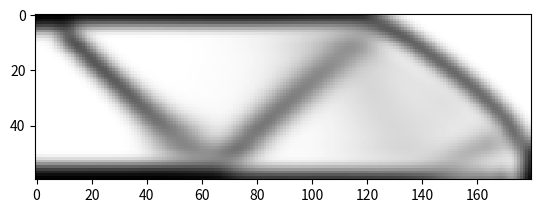

Source code (Python): (Note: this script raises an exception after producing the figure.)
# A 165 LINE TOPOLOGY OPTIMIZATION CODE BY NIELS AAGE AND VILLADS EGEDE JOHANSEN, JANUARY 2013
# Ref: http://www.topopt.dtu.dk
from __future__ import division
import numpy as np
from scipy.sparse import coo_matrix
from scipy.sparse.linalg import spsolve
from matplotlib import colors
import matplotlib.pyplot as plt

# Test
def msg(func_name, *paras):
    print(func_name)
    for p in paras:
        print(p)

# MAIN DRIVER
def main(nelx,nely,volfrac,penal,rmin,ft):
    print("Minimum compliance problem with OC")
    print("ndes: " + str(nelx) + " x " + str(nely))
    print("volfrac: " + str(volfrac) + ", rmin: " + str(rmin) + ", penal: " + str(penal))
    print("Filter method: " + ["Sensitivity based","Density based"][ft])
    # Max and min stiffness
    Emin=1e-9
    Emax=1.0
    # dofs:
    ndof = 2*(nelx+1)*(nely+1)
    # Allocate design variables (as array), initialize and allocate sens.
    #x=volfrac * np.ones(nely*nelx,dtype=float)
    x=np.ones(nely*nelx,dtype=float)
    xold=x.copy()
    xPhys=x.copy()
    g=0 # must be initialized to use the NGuyen/Paulino OC approach
    dc=np.zeros((nely,nelx), dtype=float)
    # FE: Build the index vectors for the for coo matrix format.
    KE=lk()
    edofMat=np.zeros((nelx*nely,8),dtype=int)
    for elx in range(nelx):
        for ely in range(nely):
            el = ely+elx*nely
            n1=(nely+1)*elx+ely
            n2=(nely+1)*(elx+1)+ely
            edofMat[el,:]=np.array([2*n1+2, 2*n1+3, 2*n2+2, 2*n2+3,2*n2, 2*n2+1, 2*n1, 2*n1+1])
    # Construct the index pointers for the coo format
    iK = np.kron(edofMat,np.ones((8,1))).flatten()
    jK = np.kron(edofMat,np.ones((1,8))).flatten()    
    # Filter: Build (and assemble) the index+data vectors for the coo matrix format
    nfilter=nelx*nely*((2*(np.ceil(rmin)-1)+1)**2)
    nfilter = int(nfilter)
    iH = np.zeros(nfilter)
    jH = np.zeros(nfilter)
    sH = np.zeros(nfilter)
    cc=0
    for i in range(nelx):
        for j in range(nely):
            row=i*nely+j
            kk1=int(np.maximum(i-(np.ceil(rmin)-1),0))
            kk2=int(np.minimum(i+np.ceil(rmin),nelx))
            ll1=int(np.maximum(j-(np.ceil(rmin)-1),0))
            ll2=int(np.minimum(j+np.ceil(rmin),nely))
            for k in range(kk1,kk2):
                for l in range(ll1,ll2):
                    col=k*nely+l
                    fac=rmin-np.sqrt(((i-k)*(i-k)+(j-l)*(j-l)))
                    iH[cc]=row
                    jH[cc]=col
                    sH[cc]=np.maximum(0.0,fac)
                    cc=cc+1
    # Finalize assembly and convert to csc format
    H=coo_matrix((sH,(iH,jH)),shape=(nelx*nely,nelx*nely)).tocsc()    
    Hs=H.sum(1)
    # BC's and support
    dofs=np.arange(2*(nelx+1)*(nely+1))
    fixed=np.union1d(dofs[0:2*(nely+1):2],np.array([2*(nelx+1)*(nely+1)-1]))
    free=np.setdiff1d(dofs,fixed)
    # Solution and RHS vectors
    f=np.zeros((ndof,1))
    u=np.zeros((ndof,1))
    # Set load
    f[1,0]=-1
    # Initialize plot and plot the initial design
    plt.ion() # Ensure that redrawing is possible
    fig,ax = plt.subplots()
    im = ax.imshow(-xPhys.reshape((nelx,nely)).T, cmap='gray',\
    interpolation='none',norm=colors.Normalize(vmin=-1,vmax=0))
    fig.show()
       # Set loop counter and gradient vectors 
    loop=0
    change=1
    dv = np.ones(nely*nelx)
    dc = np.ones(nely*nelx)
    ce = np.ones(nely*nelx)
    while change>0.01 and loop<20:
        loop=loop+1
        # Setup and solve FE problem
        
        sK=((KE.flatten()[np.newaxis]).T*(Emin+(xPhys)**penal*(Emax-Emin))).flatten(order='F')
        msg(xPhys.shape, sK.shape, iK.shape, jK.shape)
        K = coo_matrix((sK,(iK,jK)),shape=(ndof,ndof)).tocsc()
        # Remove constrained dofs from matrix
        K = K[free,:][:,free]
        # Solve system 
        u[free,0]=spsolve(K,f[free,0])    
        # Objective and sensitivity
        ce[:] = (np.dot(u[edofMat].reshape(nelx*nely,8),KE) * u[edofMat].reshape(nelx*nely,8) ).sum(1)
        obj=( (Emin+xPhys**penal*(Emax-Emin))*ce ).sum()
        dc[:]=(-penal*xPhys**(penal-1)*(Emax-Emin))*ce
        dv[:] = np.ones(nely*nelx)
        # Sensitivity filtering:
        if ft==0:
            dc[:] = np.asarray((H*(x*dc))[np.newaxis].T/Hs)[:,0] / np.maximum(0.001,x)
        elif ft==1:
            dc[:] = np.asarray(H*(dc[np.newaxis].T/Hs))[:,0]
            dv[:] = np.asarray(H*(dv[np.newaxis].T/Hs))[:,0]
        # Optimality criteria
        xold[:]=x
        #(x[:],g)=oc(nelx,nely,x,volfrac,dc,dv,g)
        (x[:],g) = update(nelx,nely,x,volfrac,dc,dv,g)
        # Filter design variables
        if ft==0: xPhys[:]=x
        elif ft==1: xPhys[:]=np.asarray(H*x[np.newaxis].T/Hs)[:,0]
        # Compute the change by the inf. norm
        change=np.linalg.norm(x.reshape(nelx*nely,1)-xold.reshape(nelx*nely,1),np.inf)
        # Plot to screen
        im.set_array(-xPhys.reshape((nelx,nely)).T)
        fig.canvas.draw() 
        plt.pause(0.05)

        # Write iteration history to screen (req. Python 2.6 or newer)
        #print("it.: {0} , obj.: {1:.3f} Vol.: {2:.3f}, ch.: {3:.3f}".format(\
        #            loop,obj,(g+volfrac*nelx*nely)/(nelx*nely),change))
    # Make sure the plot stays and that the shell remains    
    plt.savefig("r:/topy-test.png", dpi=100)
    fig.canvas.draw()
    #input("Press any key...")
#element stiffness matrix
def lk():
    E=1
    nu=0.3
    k=np.array([1/2-nu/6,1/8+nu/8,-1/4-nu/12,-1/8+3*nu/8,-1/4+nu/12,-1/8-nu/8,nu/6,1/8-3*nu/8])
    KE = E/(1-nu**2)*np.array([ [k[0], k[1], k[2], k[3], k[4], k[5], k[6], k[7]],
    [k[1], k[0], k[7], k[6], k[5], k[4], k[3], k[2]],
    [k[2], k[7], k[0], k[5], k[6], k[3], k[4], k[1]],
    [k[3], k[6], k[5], k[0], k[7], k[2], k[1], k[4]],
    [k[4], k[5], k[6], k[7], k[0], k[1], k[2], k[3]],
    [k[5], k[4], k[3], k[2], k[1], k[0], k[7], k[6]],
    [k[6], k[3], k[4], k[1], k[2], k[7], k[0], k[5]],
    [k[7], k[2], k[1], k[4], k[3], k[6], k[5], k[0]] ]);
    return (KE)

# Rule based update
def update(nelx, nely, x, volfrac, dc, dv, g):
    move = 0.1    
    gt = []
    xnew=np.zeros(nelx*nely)
    xnew[:]= np.maximum(0.0,np.maximum(x-move,np.minimum(1.0,np.minimum(x+move,x*np.sqrt(-dc/dv)))))
    return xnew, gt
# Optimality criterion
def oc(nelx,nely,x,volfrac,dc,dv,g):
    l1=0
    l2=1e9
    move=0.2
    # reshape to perform vector operations
    xnew=np.zeros(nelx*nely)
    while (l2-l1)/(l1+l2)>1e-3:
        lmid=0.5*(l2+l1)
        xnew[:]= np.maximum(0.0,np.maximum(x-move,np.minimum(1.0,np.minimum(x+move,x*np.sqrt(-dc/dv/lmid)))))
        gt=g+np.sum((dv*(xnew-x)))
        if gt>0 :
            l1=lmid
        else:
            l2=lmid
    return (xnew,gt)
# The real main driver    
if __name__ == "__main__":
    # Default input parameters
    nelx=180
    nely=60
    volfrac=0.4
    rmin=5.4
    penal=3.0
    ft=1 # ft==0 -> sens, ft==1 -> dens
    import sys
    if len(sys.argv)>1: nelx =int(sys.argv[1])
    if len(sys.argv)>2: nely =int(sys.argv[2])
    if len(sys.argv)>3: volfrac=float(sys.argv[3])
    if len(sys.argv)>4: rmin =float(sys.argv[4])
    if len(sys.argv)>5: penal =float(sys.argv[5])
    if len(sys.argv)>6: ft =int(sys.argv[6])
    main(nelx,nely,volfrac,penal,rmin,ft)
    
    # Show figure
    x = np.linspace(-2, 2, 200)
    psi = lambda n,x: 1.0/np.sqrt((2**n*(n+1)*np.sqrt(np.pi))) * np.exp(-x**2/2.0) * n/x
    
    def show_figure(x,y,title, label):
        plt.figure()
        plt.plot(x, y, label=r"$\psi_" + str(1)+r"(x)$")
        
        plt.grid(True)
        plt.axis([-3, 3, -1, 1])
        plt.xlabel(r"$x$")
        plt.xlabel(r"$y$")
        plt.legend(loc="lower right")
        plt.title(title)  
        plt.show()
        plt.savefig("r:/topy-test.png", dpi=100)
        
    show_figure(x, psi(1,x), r"Hermite functions $\psi_n$", r"$\psi_")        
